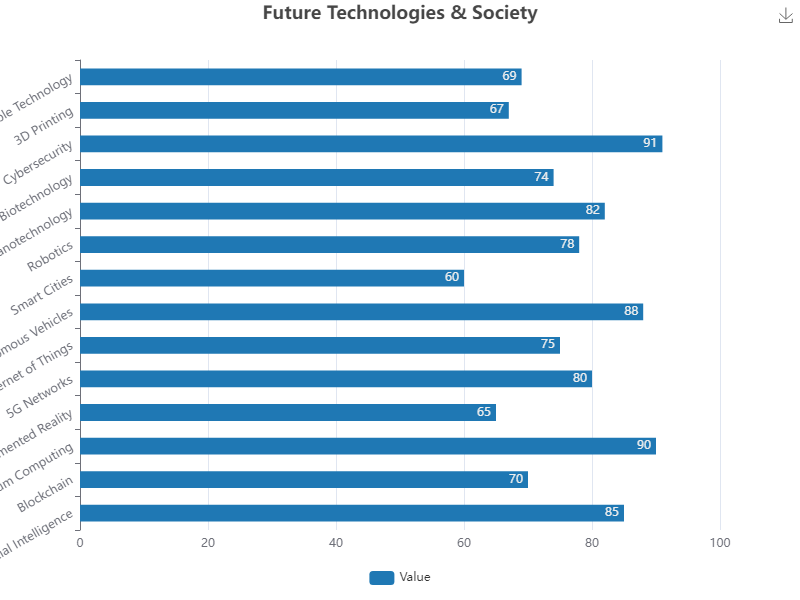

The table this chart was drawn from, first rows:
Category, Value
Artificial Intelligence, 85
Blockchain, 70
Quantum Computing, 90
Augmented Reality, 65
5G Networks, 80
Internet of Things, 75
Autonomous Vehicles, 88
Smart Cities, 60
Robotics, 78
Nanotechnology, 82
Biotechnology, 74
Cybersecurity, 91
3D Printing, 67
Wearable Technology, 69
